Run: headless pygame with SDL's dummy video driver; simulated clock (each Clock.tick advances the game by its frame time, no real sleeping); random seed 0; keys injected as events and as key.get_pressed() state; no mouse input.
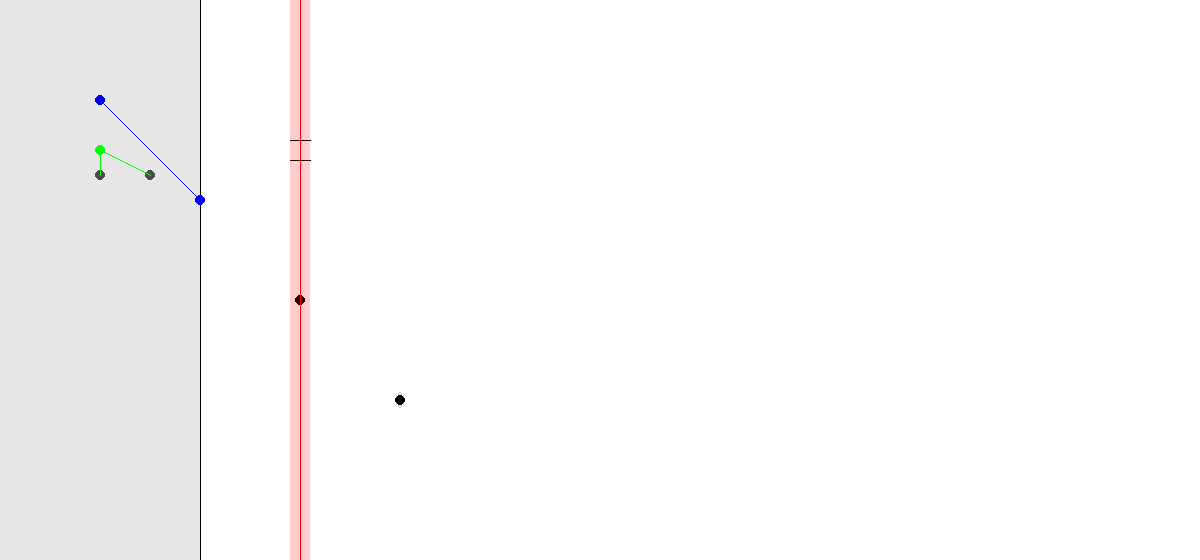
Frame 1 of 4 · flips 1–60 · no input
Frame 2 of 4 · flips 61–180 · tapped SPACE, RETURN · held RIGHT (→), D · screen unchanged from frame 1, image omitted
Frame 3 of 4 · flips 181–300 · held DOWN (↓), S · screen unchanged from frame 2, image omitted
Frame 4 of 4 · flips 301–420 · held LEFT (←), A, UP (↑), W · screen unchanged from frame 3, image omitted

The pygame program that drew these frames:

import pygame


class Point:
    """
    Represents a point in a 2D coordinate system.

    Attributes:
        x (int): The x-coordinate of the point.
        y (int): The y-coordinate of the point.
    """

    def __init__(self, x, y):
        self.x = x
        self.y = y

    def draw(self, win, color):
        """
        Draws a circle representing the point on the given window.

        Args:
            win (pygame.Surface): The window to draw on.
            color (tuple): The color of the circle in RGB format.
        """
        pygame.draw.circle(win, color, (self.x, self.y), 5, 0)

    def draw_vertical(self, win, color):
        """
        Draws a vertical line passing through the point on the given window.

        Args:
            win (pygame.Surface): The window to draw on.
            color (tuple): The color of the line in RGB format.
        """
        pygame.draw.line(win, color, (self.x, 0), (self.x, 720), 1)


def draw_points(win, points):
    """
    Draw a list of points on a given window.

    Args:
        win (pygame.Surface): The window surface to draw the points on.
        points (list): A list of Point objects to be drawn.

    Returns:
        None
    """
    for point in points:
        point.draw(win, "black")


def draw_line(win, point1, point2, color):
    """
    Draws a line on the given window between the specified points with the given color.

    Parameters:
    win (pygame.Surface): The window surface on which to draw the line.
    point1 (pygame.Vector2): The starting point of the line.
    point2 (pygame.Vector2): The ending point of the line.
    color (tuple): The RGB color value of the line.

    Returns:
    None
    """
    pygame.draw.line(win, color, (point1.x, point1.y), (point2.x, point2.y), 1)


def draw_state(win, dict):
    """
    Draws the state of the window based on the given dictionary.

    Parameters:
    - win (pygame.Surface): The window surface to draw on.
    - dict (dict): A dictionary containing information about the state of the window.

    Returns:
    - None

    The dictionary should have the following keys:
    - "vertical" (list): A list of tuples representing vertical lines to be drawn. Each tuple should contain a point (x, y) and a direction (-1 for left, 1 for right).
    - "closest" (list): A list of tuples representing closest points to be connected by lines. Each tuple should contain two points (point1, point2).
    - "combine" (bool): A boolean indicating whether we are in the combine step

    Additionally, if "combine" is True, the dictionary should have the following keys
    - "base" (Point): The base point currently being considered.
    - "second" (Point): The second point currently being considered against the base point.
    - "curr" (tuple): A tuple containing two points (point1, point2) to be connected by a line, the current closest pair of points in the combine step.
    - "strip" (int): The radius of the strip to be drawn around the last vertical line.

    Note:
    - The function assumes that the pygame module has been imported.
    - The function assumes that the necessary helper functions (e.g., draw_line, draw_vertical) are defined.

    Example usage:
    ```
    state = {
        "vertical": [((100, 200), -1), ((300, 400), 1)],
        "closest": [((100, 200), (300, 400)), ((500, 600), (700, 800))],
        "combine": True,
        "base": Point(100, 200),
        "second": Point(300, 400),
        "curr": (Point(500, 600), Point(700, 800)),
        "strip": 50
    }
    draw_state(window_surface, state)
    ```
    """

    if dict["vertical"] is not None and len(dict["vertical"]) > 0:
        min_x = 0
        max_x = 1200

        for point, dir in dict["vertical"]:
            if dir == -1:
                max_x = point.x
            if dir == 1:
                min_x = point.x
            point.draw_vertical(win, "black")

        dict["vertical"][-1][0].draw_vertical(win, "red")

        s = pygame.Surface((min_x, 560), pygame.SRCALPHA)
        s.fill((192, 192, 192, 100))
        win.blit(s, (0, 0))

        s = pygame.Surface((1200 - max_x, 560), pygame.SRCALPHA)
        s.fill((192, 192, 192, 100))
        win.blit(s, (max_x, 0))

    if dict["closest"] is not None:
        if len(dict["closest"]) == 1:
            (point1, point2) = dict["closest"][0]
            draw_line(win, point1, point2, "blue")
            point1.draw(win, "blue")
            point2.draw(win, "blue")
        else:
            for point1, point2 in dict["closest"]:
                draw_line(win, point1, point2, "red")

    if dict["combine"] == True:
        if dict["base"] is not None:
            dict["base"].draw(win, "green")
            # draw a horizontal line passing through the base point, covering the whole strip, in black
            pygame.draw.line(
                win,
                "black",
                (
                    dict["vertical"][-1][0].x - dict["strip"],
                    dict["base"].y - dict["strip"],
                ),
                (
                    dict["vertical"][-1][0].x + dict["strip"],
                    dict["base"].y - dict["strip"],
                ),
                1,
            )
            pygame.draw.line(
                win,
                "black",
                (
                    dict["vertical"][-1][0].x - dict["strip"],
                    dict["base"].y + dict["strip"],
                ),
                (
                    dict["vertical"][-1][0].x + dict["strip"],
                    dict["base"].y + dict["strip"],
                ),
                1,
            )

        if dict["second"] is not None:
            draw_line(win, dict["base"], dict["second"], "green")

        if dict["curr"] is not None:
            draw_line(win, dict["curr"][0], dict["curr"][1], "green")

        if dict["strip"] is not None:
            # draw a strip of radius dict["strip"] around the last vertical line
            s = pygame.Surface((2 * dict["strip"], 560), pygame.SRCALPHA)
            s.fill((255, 0, 0, 50))
            win.blit(s, (dict["vertical"][-1][0].x - dict["strip"], 0))


if __name__ == "__main__":
    pygame.init()
    screen = pygame.display.set_mode((1200, 560))
    clock = pygame.time.Clock()
    running = True

    sample_state = {
        "vertical": [(Point(200, 200), 1), (Point(300, 300), 0)],
        "closest": [(Point(100, 100), Point(200, 200))],
        "combine": True,
        "base": Point(100, 150),
        "second": Point(150, 175),
        "curr": (Point(100, 150), Point(100, 175)),
        "strip": 10,
    }

    sample_points = [
        Point(100, 100),
        Point(200, 200),
        Point(300, 300),
        Point(400, 400),
        Point(100, 150),
        Point(150, 175),
        Point(100, 175),
    ]

    while running:
        # poll for events
        # pygame.QUIT event means the user clicked X to close your window
        for event in pygame.event.get():
            if event.type == pygame.QUIT:
                running = False

        # clear the screen
        screen.fill("white")
        draw_points(screen, sample_points)
        draw_state(screen, sample_state)

        pygame.display.flip()

        # limits FPS to 60
        # dt is delta time in seconds since last frame, used for framerate-
        # independent physics.
        dt = clock.tick(60) / 1000

    pygame.quit()
